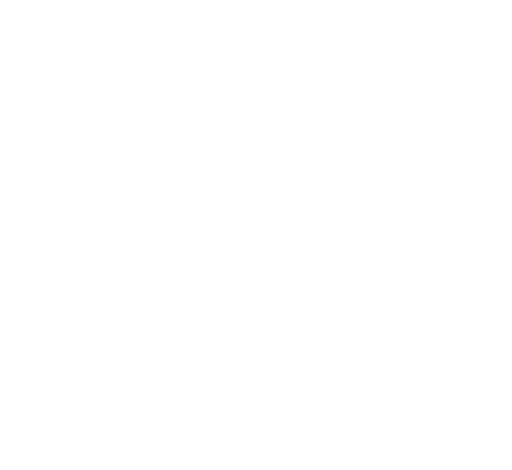
t = 0.00 s
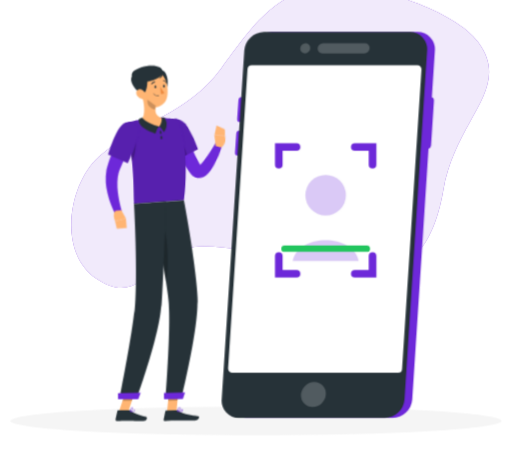
t = 1.26 s
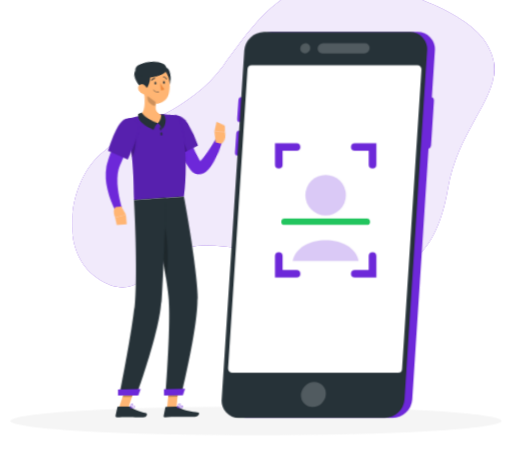
t = 3.06 s
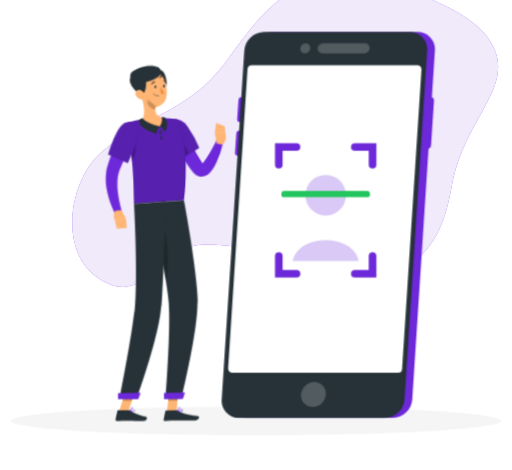
t = 4.46 s
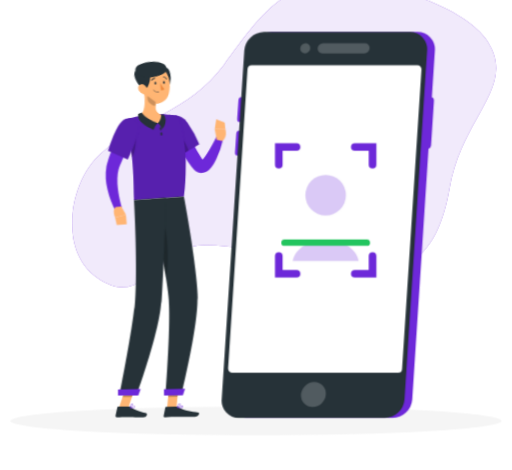
t = 6.26 s
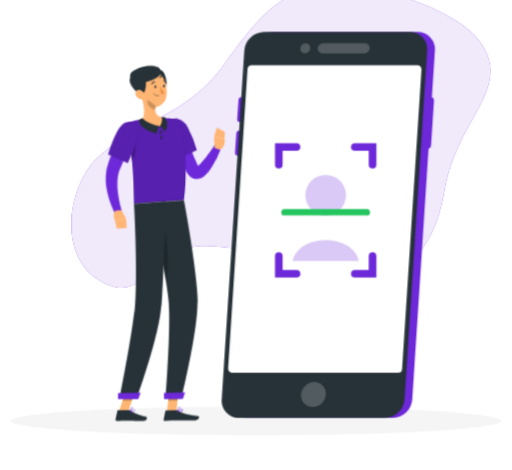
t = 7.76 s

The animated SVG that drew these frames (rendered in a browser with its animation timeline set to each time). Animation: 8 CSS @keyframes rules; one cycle of 9.26 s, repeats indefinitely.

<svg xmlns="http://www.w3.org/2000/svg" viewBox="48 84 404 371" id="ss-verify-myid-m"><style>svg#ss-verify-myid-m #point{transform-box:view-box;transform-origin:303px 166px;animation:0.9s ease-in-out 1.0s infinite k-point}svg#ss-verify-myid-m #head{transform-box:view-box;transform-origin:324px 152px;animation:4s ease-in-out 1.0s infinite k-head}svg#ss-verify-myid-m #background-simple{transform-box:fill-box;transform-origin:center;animation:0.8s 1 both cubic-bezier(.2,.7,.2,1) bxGrow,8s infinite none ease-in-out drift;animation-delay:0s,0.9s}svg#ss-verify-myid-m #Shadow{transform-box:fill-box;transform-origin:center;animation:0.6s 1 both linear bxFade;animation-delay:0.2s}svg#ss-verify-myid-m #Smartphone{transform-box:fill-box;transform-origin:center;animation:0.7s 1 both cubic-bezier(.2,.7,.2,1) bxIn;animation-delay:0.18s}svg#ss-verify-myid-m #Character{transform-box:fill-box;transform-origin:center;animation:0.7s 1 both cubic-bezier(.2,.7,.2,1) bxIn,3.2s infinite none ease-in-out bob;animation-delay:0.36s,1.26s}@keyframes bob{0%,100%{transform:none}50%{transform:translateY(-3px)}}@keyframes bxFade{from{opacity:0}to{opacity:1}}@keyframes bxGrow{from{opacity:0;transform:scale(.92)}to{opacity:1;transform:none}}@keyframes bxIn{from{opacity:0;transform:translateY(14px)}to{opacity:1;transform:none}}@keyframes drift{0%,100%{transform:none}50%{transform:translate(4px,-3px) scale(1.02)}}@keyframes k-point{0%,100%{transform:rotate(0deg)}50%{transform:rotate(-9deg)}}@keyframes k-head{0%,100%{transform:rotate(0)}30%,50%{transform:rotate(-6deg)}75%{transform:rotate(3deg)}}svg#ss-verify-myid-m #scanline{animation:scan 2.4s ease-in-out infinite}@keyframes scan{0%,100%{transform:translateY(0)}50%{transform:translateY(52px)}}@media (prefers-reduced-motion: reduce){svg#ss-verify-myid-m *{animation:none!important}}</style><g id="background-simple"><path d="M207,278.4c85,.24,171.22,68.67,190.78-44.2,9.94-57.43,54.62-79.85,27.62-116.84C406.85,92,343.33,72.22,312.85,72.65c-45.92.64-65.67,32.17-90.39,65.41-28,37.61-64.1,40.89-96.37,69.53-23.54,20.9-33.31,74.49-2.5,96.07C161.35,330.1,170.75,278.3,207,278.4Z" style="fill:#6D28D9" /><path d="M207,278.4c85,.24,171.22,68.67,190.78-44.2,9.94-57.43,54.62-79.85,27.62-116.84C406.85,92,343.33,72.22,312.85,72.65c-45.92.64-65.67,32.17-90.39,65.41-28,37.61-64.1,40.89-96.37,69.53-23.54,20.9-33.31,74.49-2.5,96.07C161.35,330.1,170.75,278.3,207,278.4Z" style="fill:#fff;opacity:0.9" /></g><g id="Shadow"><ellipse id="path" cx="250" cy="416.24" rx="193.89" ry="11.32" style="fill:#f5f5f5" /></g><g id="Smartphone"><path d="M377.55,109.15H262.46a15.87,15.87,0,0,0-15.56,14.62L229,399.33a13.56,13.56,0,0,0,13.67,14.61H357.8a15.86,15.86,0,0,0,15.56-14.61L386.2,201.27a3,3,0,0,0,2-2.57l2.3-35.44a2.54,2.54,0,0,0-1.66-2.57l2.39-36.92A13.57,13.57,0,0,0,377.55,109.15Z" style="fill:#6D28D9" /><path d="M237.58,180.5h2.26a2.82,2.82,0,0,0,2.76-2.59l1-14.8a2.41,2.41,0,0,0-2.43-2.59h-2.25a2.81,2.81,0,0,0-2.76,2.59l-1,14.8A2.41,2.41,0,0,0,237.58,180.5Z" style="fill:#6D28D9" /><path d="M235.87,206.92h2.25a2.83,2.83,0,0,0,2.77-2.6l1-14.79a2.41,2.41,0,0,0-2.43-2.59h-2.25a2.82,2.82,0,0,0-2.77,2.59l-1,14.79A2.4,2.4,0,0,0,235.87,206.92Z" style="fill:#6D28D9" /><path d="M351.68,413.94H236.59a13.56,13.56,0,0,1-13.67-14.61l17.86-275.56a15.88,15.88,0,0,1,15.57-14.62H371.43a13.57,13.57,0,0,1,13.67,14.62L367.24,399.33A15.86,15.86,0,0,1,351.68,413.94Z" style="fill:#263238" /><ellipse cx="295.34" cy="395.36" rx="10.16" ry="9.52" transform="translate(-191.85 316.74) rotate(-44.07)" style="fill:#fff;opacity:0.2" /><path d="M362.08,378.17H231.25A3.26,3.26,0,0,1,228,374.7l15.31-236.32a3.27,3.27,0,0,1,3.25-3H377.4a3.26,3.26,0,0,1,3.25,3.47L365.33,375.12A3.26,3.26,0,0,1,362.08,378.17Z" style="fill:#fff" /><ellipse cx="288.9" cy="122.1" rx="4.11" ry="3.86" transform="translate(-3.6 235.32) rotate(-44.07)" style="fill:#fff;opacity:0.2" /><path d="M302.91,118.12H336a3.69,3.69,0,0,1,3.72,4h0a4.33,4.33,0,0,1-4.24,4H302.4a3.71,3.71,0,0,1-3.73-4h0A4.33,4.33,0,0,1,302.91,118.12Z" style="fill:#fff;opacity:0.2" /><g id="facescan"><path d="M268 214 v-14 h14 M342 214 v-14 h-14 M268 286 v14 h14 M342 286 v14 h-14" fill="none" stroke="#6D28D9" stroke-width="6" stroke-linecap="round" /><circle cx="305" cy="238" r="16" fill="#6D28D9" fill-opacity=".25" /><path d="M279 290 c4 -22 48 -22 52 0" fill="#6D28D9" fill-opacity=".25" /><rect id="scanline" x="270" y="226" width="70" height="5" rx="2.5" fill="#22C55E" /></g></g><g id="Character"><g transform="translate(-108.2 33.3) scale(0.920) translate(626.6 0) scale(-1 1)"><polygon points="313.54 408.01 305.52 407.89 303.67 389.27 311.7 389.39 313.54 408.01" style="fill:#ffb573" /><polygon points="354.83 408.04 346.81 408.04 340.56 389.45 348.58 389.45 354.83 408.04" style="fill:#ffb573" /><path d="M345.74,407.11h9.78a.71.71,0,0,1,.69.55l1.58,7.14a1.16,1.16,0,0,1-1.17,1.42c-3.15-.05-5.45-.24-9.41-.24-2.44,0-9.8.26-13.17.26s-3.81-3.33-2.43-3.64c6.18-1.35,10.84-3.21,12.82-5A2,2,0,0,1,345.74,407.11Z" style="fill:#263238" /><path d="M305.59,407l8.76.14a.7.7,0,0,1,.68.55l1.47,7.16a1.16,1.16,0,0,1-1.17,1.41c-3.17-.1-7.73-.36-11.71-.42-4.64-.07-8.66.12-14.11,0-3.29-.05-4.15-3.39-2.77-3.67,6.3-1.28,11.43-1.35,16.91-4.61A3.74,3.74,0,0,1,305.59,407Z" style="fill:#263238" /><g id="point"><path d="M310.52,168.83a180.15,180.15,0,0,1-8.47,16.48c-1.55,2.67-3.17,5.32-4.93,7.92a87.35,87.35,0,0,1-5.68,7.69l-.79.94-.4.47c-.14.16-.23.28-.51.57a9.67,9.67,0,0,1-4.26,2.78,8,8,0,0,1-3.15.33,8.4,8.4,0,0,1-2.71-.7,11.54,11.54,0,0,1-3.33-2.29,21.32,21.32,0,0,1-3.5-4.6,46.9,46.9,0,0,1-2.27-4.46A88.79,88.79,0,0,1,265,176l5.76-1.79c1.23,2.62,2.5,5.33,3.83,7.91s2.69,5.16,4.16,7.53A37.71,37.71,0,0,0,281,193a13.29,13.29,0,0,0,2.2,2.36c.3.23.53.28.41.18a1.51,1.51,0,0,0-.54-.17,2.47,2.47,0,0,0-.93.07c-.6.19-.69.33-.62.2l1.11-1.53a141.54,141.54,0,0,0,8.86-14.69c2.75-5.11,5.43-10.45,7.94-15.62Z" style="fill:#6D28D9" /><path d="M313.86,163.8c2.16,7.36-13.07,27.43-13.07,27.43l-15.37-9.88a97.81,97.81,0,0,1,10.65-18C302.36,155.28,311.48,155.72,313.86,163.8Z" style="fill:#6D28D9" /><path d="M313.86,163.8c2.16,7.36-13.07,27.43-13.07,27.43l-15.37-9.88a97.81,97.81,0,0,1,10.65-18C302.36,155.28,311.48,155.72,313.86,163.8Z" style="opacity:0.2" /><path d="M304.49,172.44c-3.16,1.35-7.81,9-10.23,14.6l6.52,4.19a122.8,122.8,0,0,0,9.8-15.36C308.52,173.61,306.16,171.73,304.49,172.44Z" style="opacity:0.2" /><path d="M270.62,177.09l2-9.05-9.13-.07s-2.44,6.8,2.47,10Z" style="fill:#ffb573" /><polygon points="271.55 159.56 264.23 162.19 263.46 167.97 272.59 168.04 271.55 159.56" style="fill:#ffb573" /></g><polygon points="303.68 389.27 304.63 398.87 312.65 399 311.71 389.4 303.68 389.27" style="opacity:0.2" /><polygon points="348.58 389.46 340.56 389.46 343.78 399.04 351.81 399.04 348.58 389.46" style="opacity:0.2" /><path d="M349.64,160.54c-8.65,30.49-6.9,62.85-7.68,69.4-6.28-.45-29.93-2.22-42.82-3.18-5.62-45.69,5.62-69.16,5.62-69.16s2.76-.53,6.5-.92c1.17-.12,2.44-.22,3.76-.29.73,0,1.47-.07,2.22-.08a160.25,160.25,0,0,1,18.2,1.35c1.14.14,2.3.32,3.43.5s2.06.37,3,.56C346.27,159.59,349.64,160.54,349.64,160.54Z" style="fill:#6D28D9" /><path d="M349.64,160.54c-8.65,30.49-6.9,62.85-7.68,69.4-6.28-.45-29.93-2.22-42.82-3.18-5.62-45.69,5.62-69.16,5.62-69.16s2.76-.53,6.5-.92c1.17-.12,2.44-.22,3.76-.29.73,0,1.47-.07,2.22-.08a160.25,160.25,0,0,1,18.2,1.35c1.14.14,2.3.32,3.43.5s2.06.37,3,.56C346.27,159.59,349.64,160.54,349.64,160.54Z" style="opacity:0.2" /><path d="M340.5,173.62c-.77,2.95.11,16.41,3.19,19.73.42-4.31,1-8.81,1.72-13.41Z" style="opacity:0.2" /><g id="head"><path d="M335.16,137c-1.58,5.77-3.53,16.42.28,20.63-3.42,2.93-7.85,6.27-14.82,6s-5.41-5-3.38-7.35c6.64-1.08,6.84-5.94,6-10.57Z" style="fill:#ffb573" /><path d="M334.8,156s-2.88,4.75-14.46,7.64c1.92,1.78,2.85,6,2.85,6S338.3,166,337.84,157.5A10.16,10.16,0,0,0,334.8,156Z" style="fill:#263238" /><path d="M316.22,168.55s1.52-3.66,4.12-4.91c-1.21-1.25-3-5-1.94-7.81a9.42,9.42,0,0,0-2.68.17S311.14,161.77,316.22,168.55Z" style="fill:#263238" /><path d="M319.1,115.21c-6.24-.14-7.5,14.94-3.45,17.57S330.78,115.46,319.1,115.21Z" style="fill:#263238" /><path d="M336.51,128.27c-1.07,7.89-1.3,12.57-5.61,16.34-6.48,5.67-16,1.31-17.3-6.74-1.17-7.25.78-18.94,8.78-21.52A10.86,10.86,0,0,1,336.51,128.27Z" style="fill:#ffb573" /><path d="M335.38,136c-4,2.11-8.62-19.73,2-18.59C350.72,118.83,343.41,131.79,335.38,136Z" style="fill:#263238" /><path d="M317.57,117.36c0,4.89,15.87,9.75,21.31,8.08s6.81-6,3.89-9C337.83,111.27,317.57,107.78,317.57,117.36Z" style="fill:#263238" /><path d="M339.44,137.28a7.55,7.55,0,0,1-4.95,3c-2.63.38-3.6-2.06-2.58-4.36.92-2.07,3.39-4.76,5.89-4.08S340.88,135.29,339.44,137.28Z" style="fill:#ffb573" /></g><path d="M319.84,168.66c-.13.78-.59,1.36-1,1.28s-.66-.77-.52-1.55.6-1.37,1-1.29S320,167.87,319.84,168.66Z" style="fill:#263238" /><path d="M319.16,173.16c-.07.8-.47,1.41-.9,1.37s-.72-.71-.65-1.5.47-1.41.9-1.37S319.23,172.37,319.16,173.16Z" style="fill:#263238" /><path d="M330.32,140.59l-7,5.15a17.42,17.42,0,0,1,.32,3.27c2.53-.18,6.16-2.66,6.62-5.25A9.18,9.18,0,0,0,330.32,140.59Z" style="opacity:0.2" /><path d="M318.21,118a9.35,9.35,0,0,0,2.29,4.32c-1.42-.08-2.83-2.09-3.28-3.26S318.21,118,318.21,118Z" style="fill:#263238" /><path d="M301.65,397l13.59.21s-4.54-53.69-3.31-78.67c.37-7.6,1.9-18.23,3.9-29.62,2.54-14.36,3.76-20.08,7-38.22,2.34-12.94,4.42-21.81,4.42-21.81l-28.15-2.1S287.2,291.47,287.48,316C287.76,341.43,301.65,397,301.65,397Z" style="fill:#263238" /><path d="M317.38,246c-5.06,12.6-5.16,42.12-2.83,50.43.4-2.46.83-5,1.28-7.54,2.54-14.36,3.76-20.08,7-38.22.06-.36.13-.71.19-1.06A19.5,19.5,0,0,0,317.38,246Z" style="opacity:0.2" /><path d="M314.33,227.89s2.48,67.69,4.37,91.13C320.76,344.7,340,397.18,340,397.18h14.7s-9.81-48-12.82-73c-3.43-28.4.06-94.26.06-94.26Z" style="fill:#263238" /><polygon points="338.25 397.5 355.56 397.5 355.56 392.33 336.21 391.99 338.25 397.5" style="fill:#6D28D9" /><polygon points="299.94 397.26 316.13 397.51 316.21 392.28 298.11 391.72 299.94 397.26" style="fill:#6D28D9" /><path d="M324.32,129.59c-.05.65-.43,1.15-.85,1.11s-.73-.58-.68-1.22.43-1.14.85-1.11S324.37,129,324.32,129.59Z" style="fill:#263238" /><path d="M317,129.05c0,.65-.43,1.14-.85,1.11s-.72-.58-.68-1.22.43-1.15.86-1.12S317.07,128.4,317,129.05Z" style="fill:#263238" /><path d="M319.32,129.54a23.31,23.31,0,0,1-3.5,5.3,3.72,3.72,0,0,0,3,.8Z" style="fill:#ed893e" /><path d="M321.46,137.57a5.28,5.28,0,0,0,3.8-1.84.19.19,0,0,0,0-.27.2.2,0,0,0-.27,0,5.12,5.12,0,0,1-4.32,1.69.19.19,0,0,0-.2.17.19.19,0,0,0,.17.21A6,6,0,0,0,321.46,137.57Z" style="fill:#263238" /><path d="M326.75,127.4a.32.32,0,0,0,.18-.06.37.37,0,0,0,.11-.52,3.77,3.77,0,0,0-3-1.8.38.38,0,1,0,0,.76h0a3,3,0,0,1,2.33,1.45A.38.38,0,0,0,326.75,127.4Z" style="fill:#263238" /><path d="M314.06,126.31a.4.4,0,0,0,.31-.19,3,3,0,0,1,2.27-1.56.37.37,0,0,0,.35-.4.37.37,0,0,0-.39-.36,3.82,3.82,0,0,0-2.89,1.93.38.38,0,0,0,.14.52A.42.42,0,0,0,314.06,126.31Z" style="fill:#263238" /><path d="M343.08,408.52a9.67,9.67,0,0,0,2.1-.29.2.2,0,0,0,.15-.16.21.21,0,0,0-.09-.19c-.29-.18-2.88-1.77-3.77-1.32a.62.62,0,0,0-.33.54,1.17,1.17,0,0,0,.4,1A2.44,2.44,0,0,0,343.08,408.52Zm1.55-.56c-1.36.27-2.41.22-2.85-.15a.76.76,0,0,1-.26-.68.25.25,0,0,1,.12-.23C342.1,406.66,343.58,407.35,344.63,408Z" style="fill:#6D28D9" /><path d="M345.14,408.23a.19.19,0,0,0,.1,0,.2.2,0,0,0,.09-.17c0-.1-.2-2.42-1.13-3.18a1,1,0,0,0-.81-.24h0a.61.61,0,0,0-.61.49c-.17.9,1.44,2.66,2.27,3.11ZM343.52,405a.62.62,0,0,1,.43.17,4.49,4.49,0,0,1,.95,2.51c-.82-.63-1.85-2-1.75-2.48,0-.05,0-.17.28-.2h.09Z" style="fill:#6D28D9" /><path d="M304.78,408.06a.2.2,0,0,0,.13-.16.19.19,0,0,0-.1-.19c-.36-.2-3.56-1.88-4.54-1.36a.62.62,0,0,0-.32.51h0a1.06,1.06,0,0,0,.34.93c.86.79,3.17.51,4.47.27Zm-4.26-1.4c.6-.2,2.34.49,3.61,1.12-1.78.27-3.1.17-3.59-.27a.72.72,0,0,1-.22-.62.22.22,0,0,1,.13-.2Z" style="fill:#6D28D9" /><path d="M304.78,408.06l.05,0a.17.17,0,0,0,.08-.17c0-.09-.19-2.26-1.2-3.11a1.35,1.35,0,0,0-1-.34h0c-.53,0-.68.3-.72.52-.16.9,1.73,2.67,2.69,3.12A.23.23,0,0,0,304.78,408.06Zm-2.28-3.24.2,0h0a1,1,0,0,1,.77.26,4.45,4.45,0,0,1,1,2.49c-1-.61-2.26-2-2.17-2.54C302.33,405,302.34,404.87,302.5,404.82Zm.18-.22Z" style="fill:#6D28D9" /><path d="M351.7,165.54c2.8,5.62,5.31,11.24,7.62,17,1.17,2.88,2.25,5.81,3.31,8.76.52,1.49,1,3,1.5,4.48l.36,1.13.39,1.3c.28.89.44,1.78.65,2.66a49.08,49.08,0,0,1-.92,20.23,76.58,76.58,0,0,1-2.81,9.24c-.57,1.5-1.18,3-1.83,4.43s-1.31,2.87-2.12,4.37l-5.53-2.4c.77-2.73,1.55-5.68,2.1-8.55s1.06-5.77,1.38-8.63a59,59,0,0,0,.34-8.46,33.24,33.24,0,0,0-1.1-7.83c-.19-.59-.34-1.21-.57-1.77-.12-.29-.19-.53-.34-.88l-.42-1c-.56-1.37-1.17-2.74-1.75-4.11-1.17-2.76-2.44-5.49-3.66-8.24l-7.55-16.43Z" style="fill:#6D28D9" /><path d="M349.64,160.54c7.32,2.3,14.52,27.13,14.52,27.13l-16.94,7.41s-5.48-12-8.64-21.4C335.15,163.43,340.76,157.76,349.64,160.54Z" style="fill:#6D28D9" /><path d="M349.64,160.54c7.32,2.3,14.52,27.13,14.52,27.13l-16.94,7.41s-5.48-12-8.64-21.4C335.15,163.43,340.76,157.76,349.64,160.54Z" style="opacity:0.2" /><path d="M352.77,235.39l-3.95,7.13,9.31,2.42s2.81-6.91-.51-9.11Z" style="fill:#ffb573" /><polygon points="348.13 250.61 356.68 251.32 358.13 244.94 348.82 242.52 348.13 250.61" style="fill:#ffb573" /></g></g></svg>
